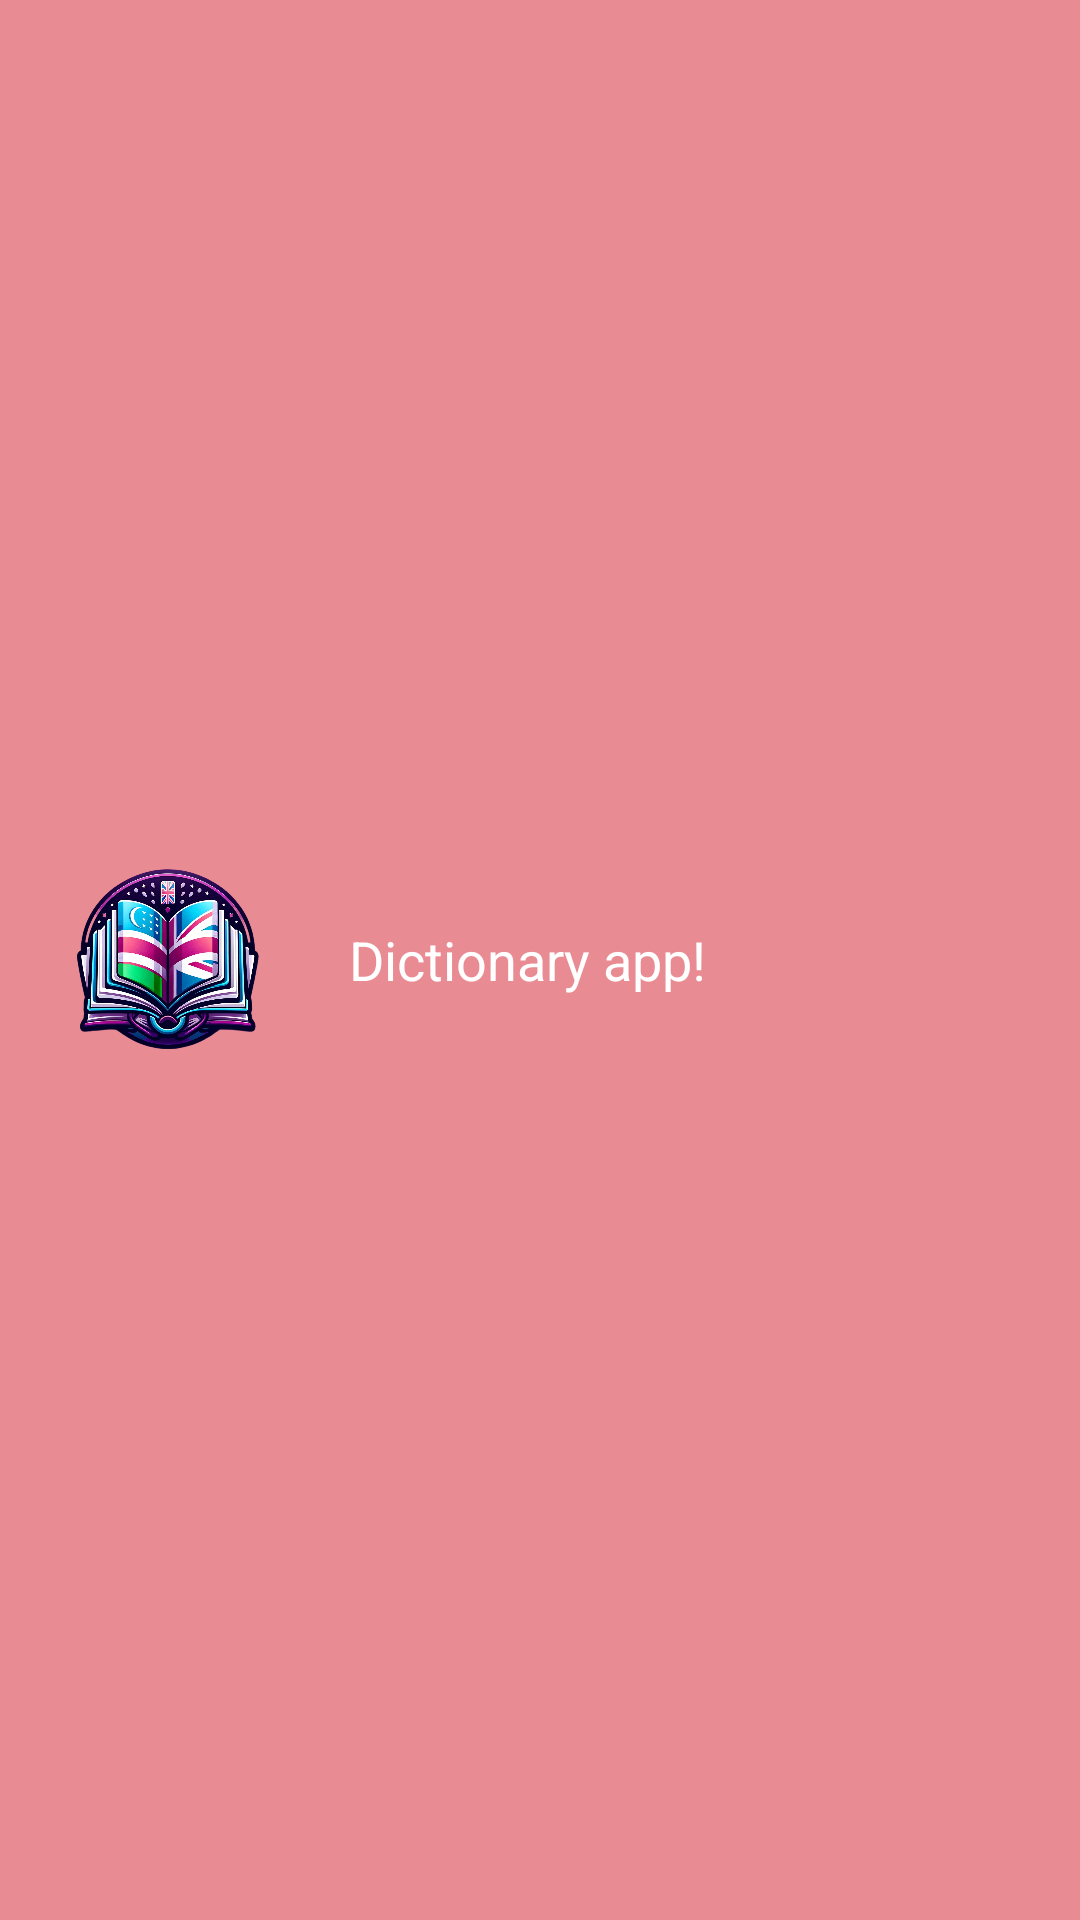

Write the Android layout XML for this screen, with the resource values it uses.
<!-- AndroidManifest.xml: application theme Theme.DictionaryApp -->
<!-- res/layout/nav_header_main.xml -->
<LinearLayout xmlns:android="http://schemas.android.com/apk/res/android"
    android:layout_width="match_parent"
    android:layout_height="120dp"
    android:background="#80D52027"
    android:orientation="horizontal"
    android:paddingLeft="16dp"
    android:paddingTop="8dp"
    android:paddingRight="16dp"
    android:paddingBottom="8dp">

    <ImageView
        android:layout_width="80dp"
        android:layout_height="80dp"
        android:layout_gravity="center"
        android:src="@drawable/uzen_dictionary" />

    <TextView
        android:layout_width="wrap_content"
        android:layout_height="wrap_content"
        android:layout_gravity="center"
        android:layout_marginStart="20dp"
        android:gravity="center_horizontal"
        android:text="Dictionary app!"
        android:textColor="@android:color/white"
        android:textSize="18sp" />
</LinearLayout>
<!-- resources referenced by this layout -->
<resources>
  <!-- drawable uzen_dictionary: png bitmap (drawable, 835594 bytes) -->
  <style name="Theme.DictionaryApp" parent="Base.Theme.DictionaryApp" />
  <style name="Base.Theme.DictionaryApp" parent="Theme.Material3.DayNight.NoActionBar">
          
           <item name="colorPrimary">#d82228</item>
      </style>
</resources>
